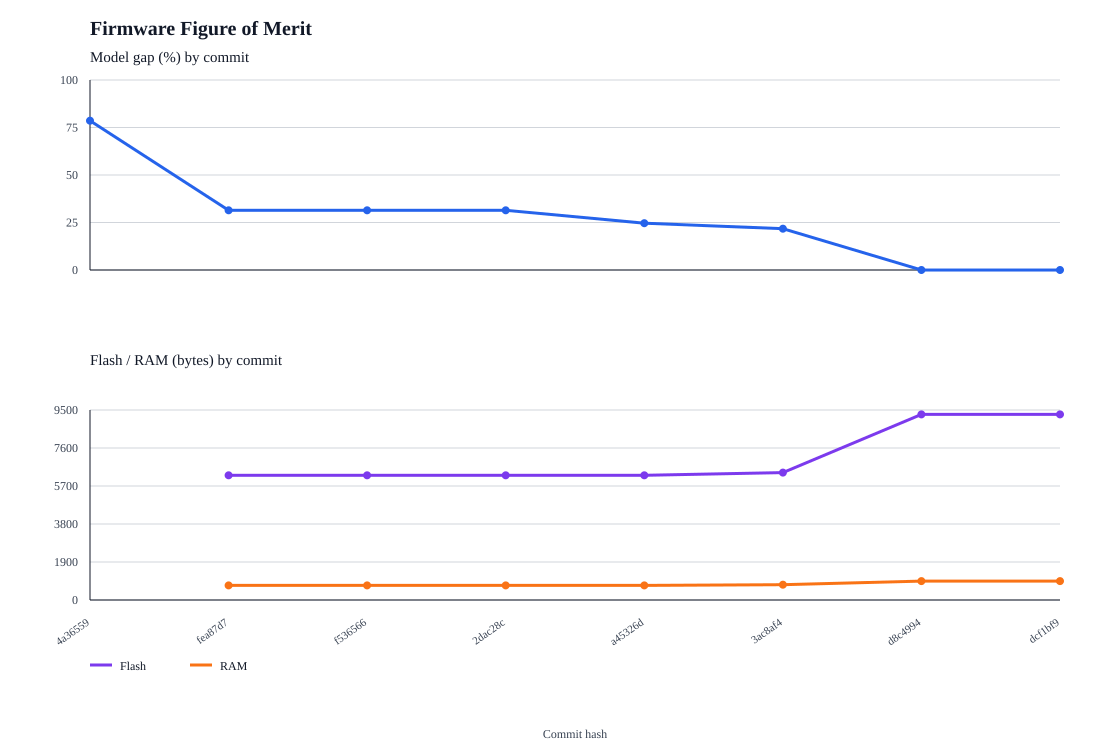

The data file committed next to this chart (first rows):
commit, date, mega_build_ok, gap_pct, tests_pass, tests_total, trace_diffs, flash_bytes, ram_bytes, transition_us, notes
4a36559, 2026-11-09, 0, 78.57, , , , , , , baseline: Initial commit; enum BikeState…
fea87d7, 2026-11-10, 1, 31.43, , , , 6236, 731, , 
f536566, 2026-11-16, 1, 31.43, 18, 18, , 6236, 731, , 
2dac28c, 2026-11-17, 1, 31.43, 18, 18, , 6236, 731, , 
a45326d, 2026-11-17, 1, 24.64, 23, 23, , 6236, 731, , model total 69 (was 70): User.constructo…
3ac8af4, 2026-11-17, 1, 21.74, 25, 25, 0, 6368, 765, , 
d8c4994, 2026-11-17, 1, 0, 27, 27, 0, 9282, 943, , 
dcf1bf9, 2026-11-18, 1, 0, 27, 27, 0, 9282, 943, 2.74, bench: Wokwi simulator
